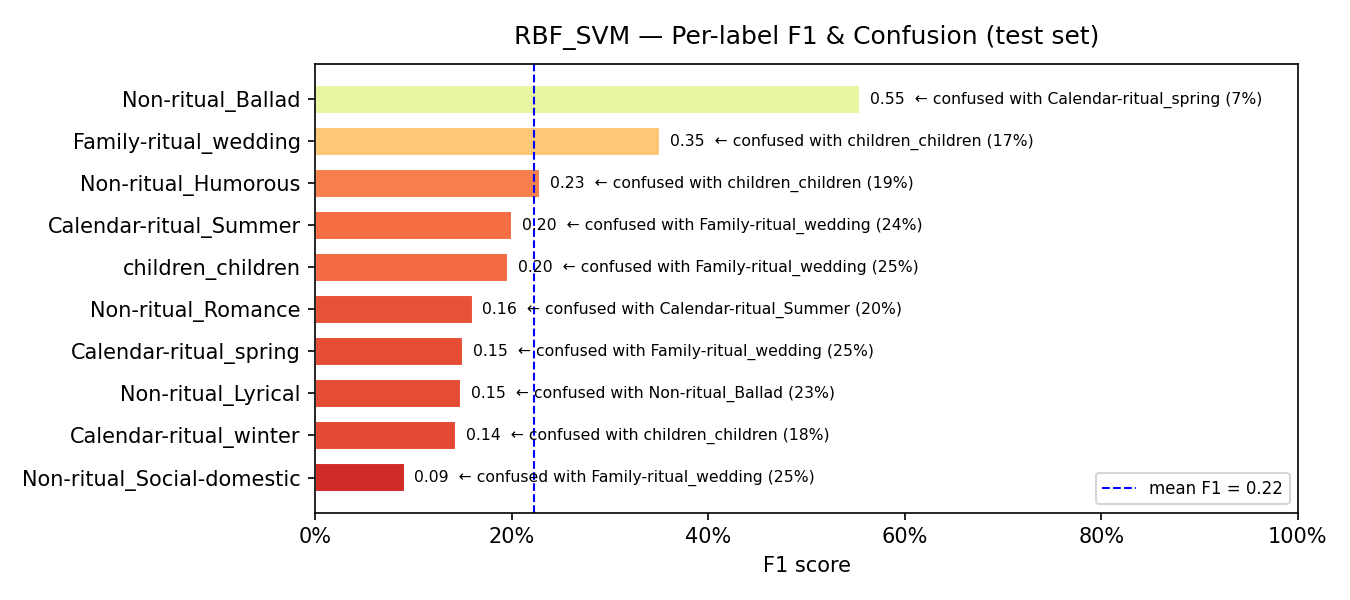

The table this chart was drawn from, first rows:
model, label, support, precision, recall, f1, confusion_rate, top_confused_with, top_confused_pct
RBF_SVM, Non-ritual_Social-domestic, 8, 0.0714, 0.125, 0.0909, 0.875, Family-ritual_wedding, 0.25
RBF_SVM, Calendar-ritual_winter, 44, 0.3333, 0.0909, 0.1429, 0.9091, children_children, 0.1818
RBF_SVM, Non-ritual_Lyrical, 31, 0.1739, 0.129, 0.1481, 0.871, Non-ritual_Ballad, 0.2258
RBF_SVM, Calendar-ritual_spring, 55, 0.24, 0.1091, 0.15, 0.8909, Family-ritual_wedding, 0.2545
RBF_SVM, Non-ritual_Romance, 5, 0.1, 0.4, 0.16, 0.6, Calendar-ritual_Summer, 0.2
RBF_SVM, children_children, 8, 0.1163, 0.625, 0.1961, 0.375, Family-ritual_wedding, 0.25
RBF_SVM, Calendar-ritual_Summer, 38, 0.2727, 0.1579, 0.2, 0.8421, Family-ritual_wedding, 0.2368
RBF_SVM, Non-ritual_Humorous, 16, 0.2105, 0.25, 0.2286, 0.75, children_children, 0.1875
RBF_SVM, Family-ritual_wedding, 52, 0.3226, 0.3846, 0.3509, 0.6154, children_children, 0.1731
RBF_SVM, Non-ritual_Ballad, 60, 0.4935, 0.6333, 0.5547, 0.3667, Calendar-ritual_spring, 0.0667
